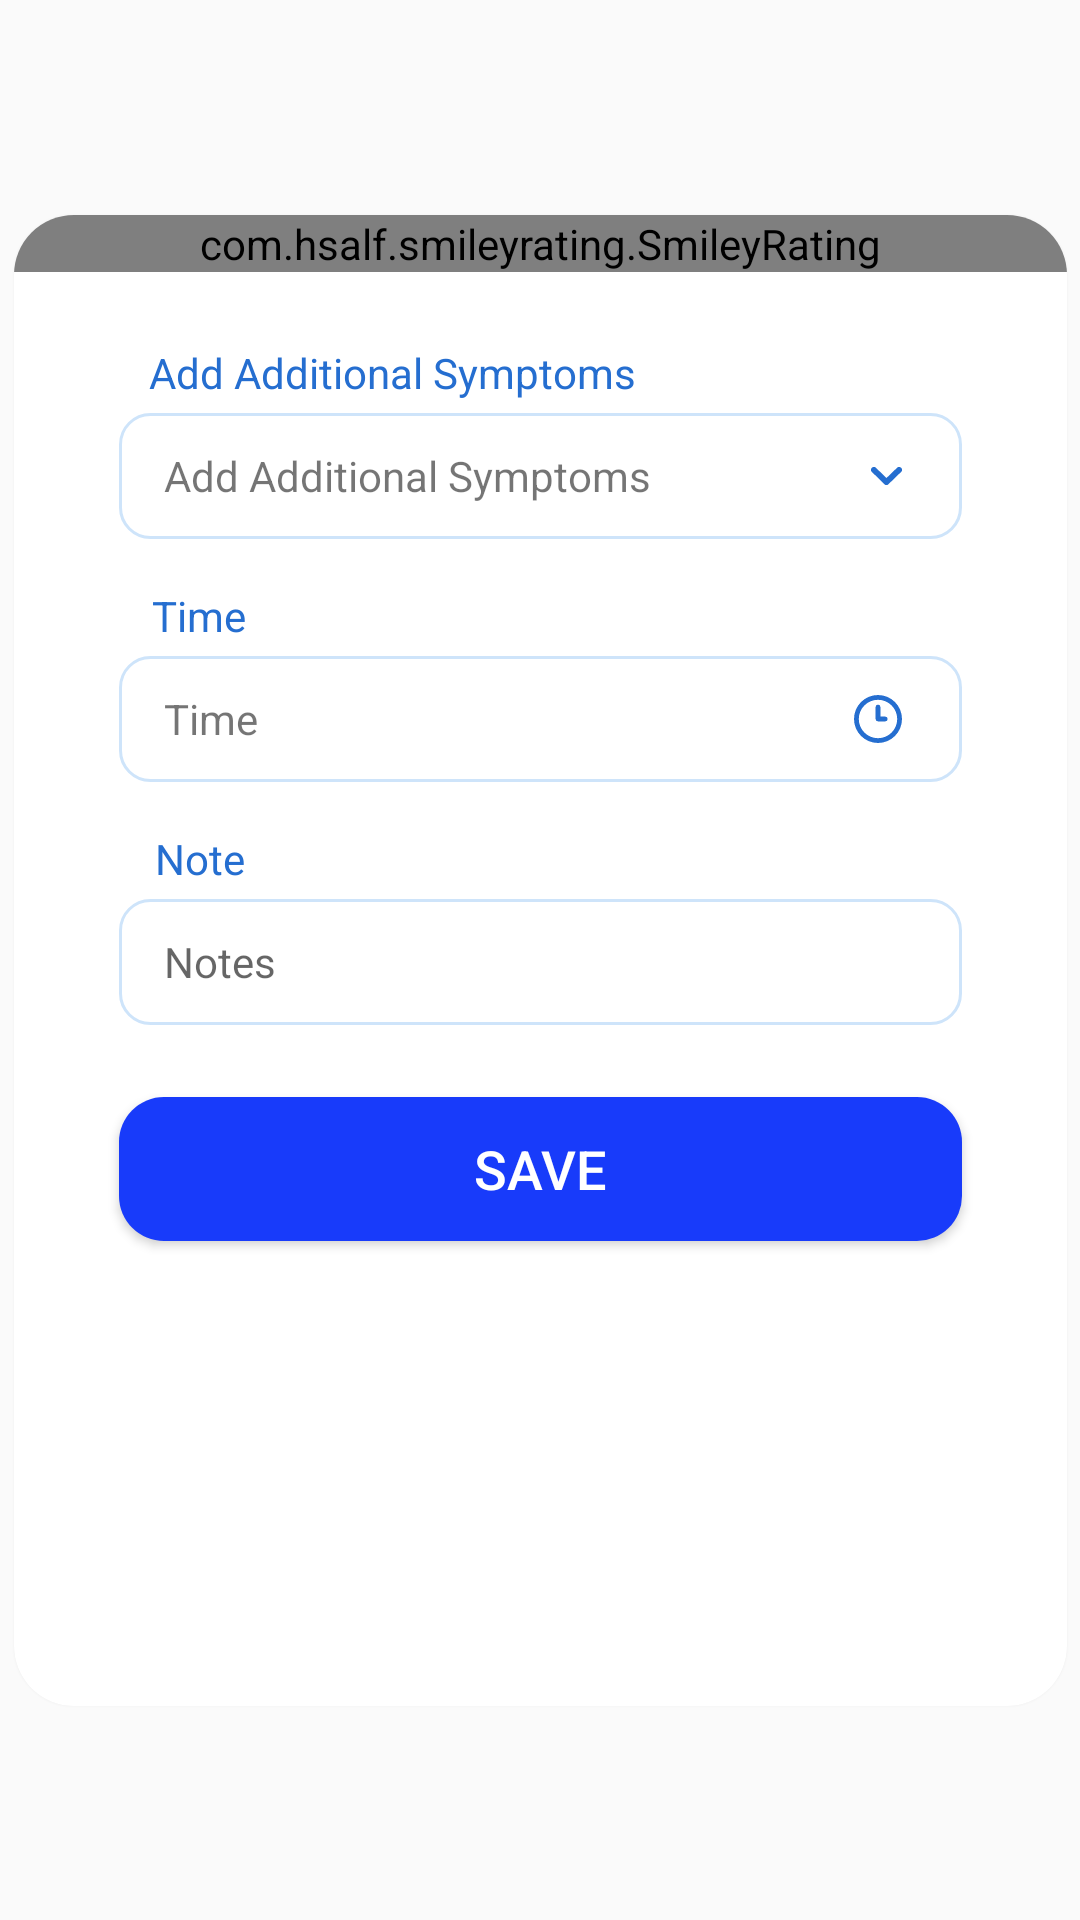

Produce the Android XML layout that renders to this screen, including the resource entries it uses.
<!-- AndroidManifest.xml: application theme AppTheme -->
<!-- res/layout/activity_symptom_add.xml -->
<?xml version="1.0" encoding="utf-8"?>
<androidx.constraintlayout.widget.ConstraintLayout xmlns:android="http://schemas.android.com/apk/res/android"
    xmlns:app="http://schemas.android.com/apk/res-auto"
    xmlns:tools="http://schemas.android.com/tools"
    android:layout_width="match_parent"
    android:layout_height="match_parent"
    tools:context=".Reminder.AddReminderActivity">


    <androidx.cardview.widget.CardView
        android:id="@+id/cardView"
        style="@style/Card"
        android:layout_width="351dp"
        android:layout_height="497dp"

        android:elevation="5dp"
        app:cardCornerRadius="@dimen/CardRadius"
        app:layout_constraintBottom_toBottomOf="parent"
        app:layout_constraintEnd_toEndOf="parent"
        app:layout_constraintStart_toStartOf="parent"
        app:layout_constraintTop_toTopOf="parent">

        <androidx.constraintlayout.widget.ConstraintLayout
            android:layout_width="match_parent"
            android:layout_height="match_parent">

            <TextView
                android:id="@+id/textView45"
                android:layout_width="281dp"
                android:layout_height="23dp"
                android:layout_marginTop="24dp"
                android:paddingLeft="10dp"
                android:text="Add Additional Symptoms"
                android:textColor="@color/Labale"
                app:layout_constraintEnd_toEndOf="parent"
                app:layout_constraintStart_toStartOf="parent"
                app:layout_constraintTop_toBottomOf="@+id/smile_rating" />

            <TextView
                android:id="@+id/textView46"
                android:layout_width="281dp"
                android:layout_height="23dp"
                android:layout_marginTop="16dp"
                android:paddingLeft="10dp"
                android:text="Time"
                android:textColor="@color/Labale"
                app:layout_constraintEnd_toEndOf="parent"
                app:layout_constraintHorizontal_bias="0.514"
                app:layout_constraintStart_toStartOf="parent"
                app:layout_constraintTop_toBottomOf="@+id/txt_symptoms" />

            <TextView
                android:id="@+id/textView47"
                android:layout_width="281dp"
                android:layout_height="23dp"
                android:layout_marginTop="16dp"
                android:paddingLeft="10dp"
                android:text="Note"
                android:textColor="@color/Labale"
                app:layout_constraintEnd_toEndOf="parent"
                app:layout_constraintHorizontal_bias="0.528"
                app:layout_constraintStart_toStartOf="parent"
                app:layout_constraintTop_toBottomOf="@+id/txt_TimeLogMood" />

            <com.hsalf.smileyrating.SmileyRating
                android:id="@+id/smile_rating"
                android:layout_width="match_parent"
                android:layout_height="wrap_content"
                app:layout_constraintEnd_toEndOf="parent"
                app:layout_constraintHorizontal_bias="0.5"
                app:layout_constraintStart_toStartOf="parent"
                app:layout_constraintTop_toTopOf="parent" />

            <EditText
                android:id="@+id/txt_descLogMood"
                android:layout_width="281dp"
                android:layout_height="42dp"
                android:background="@drawable/btn_simpleborder"
                android:ems="10"
                android:gravity="center_vertical"
                android:hint="Notes"
                android:inputType="textMultiLine"
                android:textSize="14sp"
                app:layout_constraintEnd_toEndOf="parent"
                app:layout_constraintStart_toStartOf="parent"
                app:layout_constraintTop_toBottomOf="@+id/textView47" />

            <TextView
                android:id="@+id/txt_TimeLogMood"
                android:layout_width="281dp"
                android:layout_height="42dp"
                android:background="@drawable/btn_simpleborder"
                android:drawableRight="@drawable/ic_clock_three"
                android:drawableTint="@color/Labale"
                android:gravity="center_vertical"
                android:text="Time"
                app:layout_constraintEnd_toEndOf="parent"
                app:layout_constraintStart_toStartOf="parent"
                app:layout_constraintTop_toBottomOf="@+id/textView46" />

            <TextView
                android:id="@+id/txt_symptoms"
                android:layout_width="281dp"
                android:layout_height="42dp"
                android:background="@drawable/btn_simpleborder"
                android:drawableRight="@drawable/ic_angle_down"
                android:drawableTint="@color/Labale"
                android:gravity="center_vertical"
                android:text="Add Additional Symptoms"
                app:layout_constraintEnd_toEndOf="parent"
                app:layout_constraintStart_toStartOf="parent"
                app:layout_constraintTop_toBottomOf="@+id/textView45" />

            <Button
                android:id="@+id/btn_saveMoodLog"
                android:layout_width="281dp"
                android:layout_height="wrap_content"
                android:layout_marginTop="24dp"
                android:background="@drawable/btn_blue"
                android:text="Save"
                android:textColor="@android:color/white"
                android:textSize="18sp"
                app:layout_constraintEnd_toEndOf="parent"
                app:layout_constraintStart_toStartOf="parent"
                app:layout_constraintTop_toBottomOf="@+id/txt_descLogMood" />
        </androidx.constraintlayout.widget.ConstraintLayout>

    </androidx.cardview.widget.CardView>



</androidx.constraintlayout.widget.ConstraintLayout>
<!-- resources referenced by this layout -->
<resources>
  <color name="Labale">#256ED0</color>
  <dimen name="CardRadius">20dp</dimen>
  <!-- drawable btn_blue (drawable) -->
  <?xml version="1.0" encoding="utf-8"?>
  <shape xmlns:android="http://schemas.android.com/apk/res/android"
      android:shape="rectangle">
      <gradient
  
          android:startColor="@color/colorPrimary"
          android:endColor="@color/colorPrimary"/>
  
      <corners android:radius="15dp"/>
  
  </shape>
  <!-- drawable btn_simpleborder (drawable) -->
  <?xml version="1.0" encoding="utf-8"?>
  <selector xmlns:android="http://schemas.android.com/apk/res/android">
      <item>
          <shape android:shape="rectangle">
              <solid android:color="#ffffff"/>
              <corners android:radius="10dp" />
              <padding android:bottom="10dp"/>
              <padding android:top="10dp"/>
              <padding android:right="20dp"/>
              <padding android:left="15dp"/>
              <stroke
                  android:width="1dp"
                  android:color="@color/CardB"
                  />
          </shape>
      </item>
  </selector>
  <!-- drawable ic_angle_down (drawable) -->
  <vector xmlns:android="http://schemas.android.com/apk/res/android"
      android:width="10.377dp"
      android:height="6.149dp"
      android:viewportWidth="10.377"
      android:viewportHeight="6.149">
    <path
        android:pathData="M10.086,0.286A0.984,0.984 0,0 0,8.7 0.286L5.164,3.771 1.679,0.286a0.985,0.985 0,1 0,-1.388 1.4L4.465,5.858a0.984,0.984 0,0 0,1.4 0l4.223,-4.174a0.984,0.984 0,0 0,0 -1.4Z"
        android:fillColor="#9497ab"/>
  </vector>
  <!-- drawable ic_clock_three (drawable) -->
  <vector xmlns:android="http://schemas.android.com/apk/res/android"
      android:width="16dp"
      android:height="16dp"
      android:viewportWidth="16"
      android:viewportHeight="16">
    <path
        android:pathData="M10.4,7.2L8.8,7.2L8.8,4A0.8,0.8 0,0 0,7.2 4v4a0.8,0.8 0,0 0,0.8 0.8h2.4a0.8,0.8 0,1 0,0 -1.6ZM8,0a8,8 0,1 0,8 8A8,8 0,0 0,8 0ZM8,14.4A6.4,6.4 0,1 1,14.4 8,6.4 6.4,0 0,1 8,14.4Z"
        android:fillColor="#9295a9"/>
  </vector>
  <style name="Card">
          <item name="android:layout_width">match_parent</item>
          <item name="android:layout_height">wrap_content</item>
          <item name="android:background">@drawable/card_back</item>
      </style>
  <style name="AppTheme" parent="Theme.AppCompat.Light.DarkActionBar">
          
          <item name="colorPrimary">@color/colorPrimary</item>
          <item name="colorPrimaryDark">@color/colorPrimaryDark</item>
          <item name="colorAccent">@color/colorAccent</item>
          <item name="android:datePickerDialogTheme">@style/MyDatePickerDialogTheme</item>
          <item name="android:timePickerDialogTheme">@style/MyDatePickerDialogTheme</item>
          <item name="android:alertDialogTheme">@style/AlertDialogTheme</item>
  
      </style>
  <color name="colorPrimary">#183BFA</color>
  <color name="CardB">#CEE4FA</color>
  <!-- drawable card_back (drawable) -->
  <?xml version="1.0" encoding="utf-8"?>
  <layer-list xmlns:android="http://schemas.android.com/apk/res/android">
  
  <item>
      <shape android:shape="rectangle">
          <solid android:color="@color/colorPrimary" />
          <corners android:radius="20dp"/>
      </shape>
  </item>
  
  
  </layer-list>
  <color name="colorPrimaryDark">#1714EC</color>
  <color name="colorAccent">#D81B60</color>
  <style name="MyDatePickerDialogTheme" parent="Theme.AppCompat.Light.Dialog">
          <item name="colorPrimary">@color/colorPrimary</item>
          <item name="colorPrimaryDark">@color/colorPrimaryDark</item>
          <item name="colorAccent">@color/colorPrimary</item>
          <item name="android:headerBackground">@color/colorPrimary</item>
      </style>
  <style name="AlertDialogTheme" parent="Theme.AppCompat.Light.Dialog.Alert">
          <item name="colorAccent">@color/colorPrimaryDark</item>
          <item name="colorPrimary">@color/colorPrimary</item>
      </style>
</resources>
